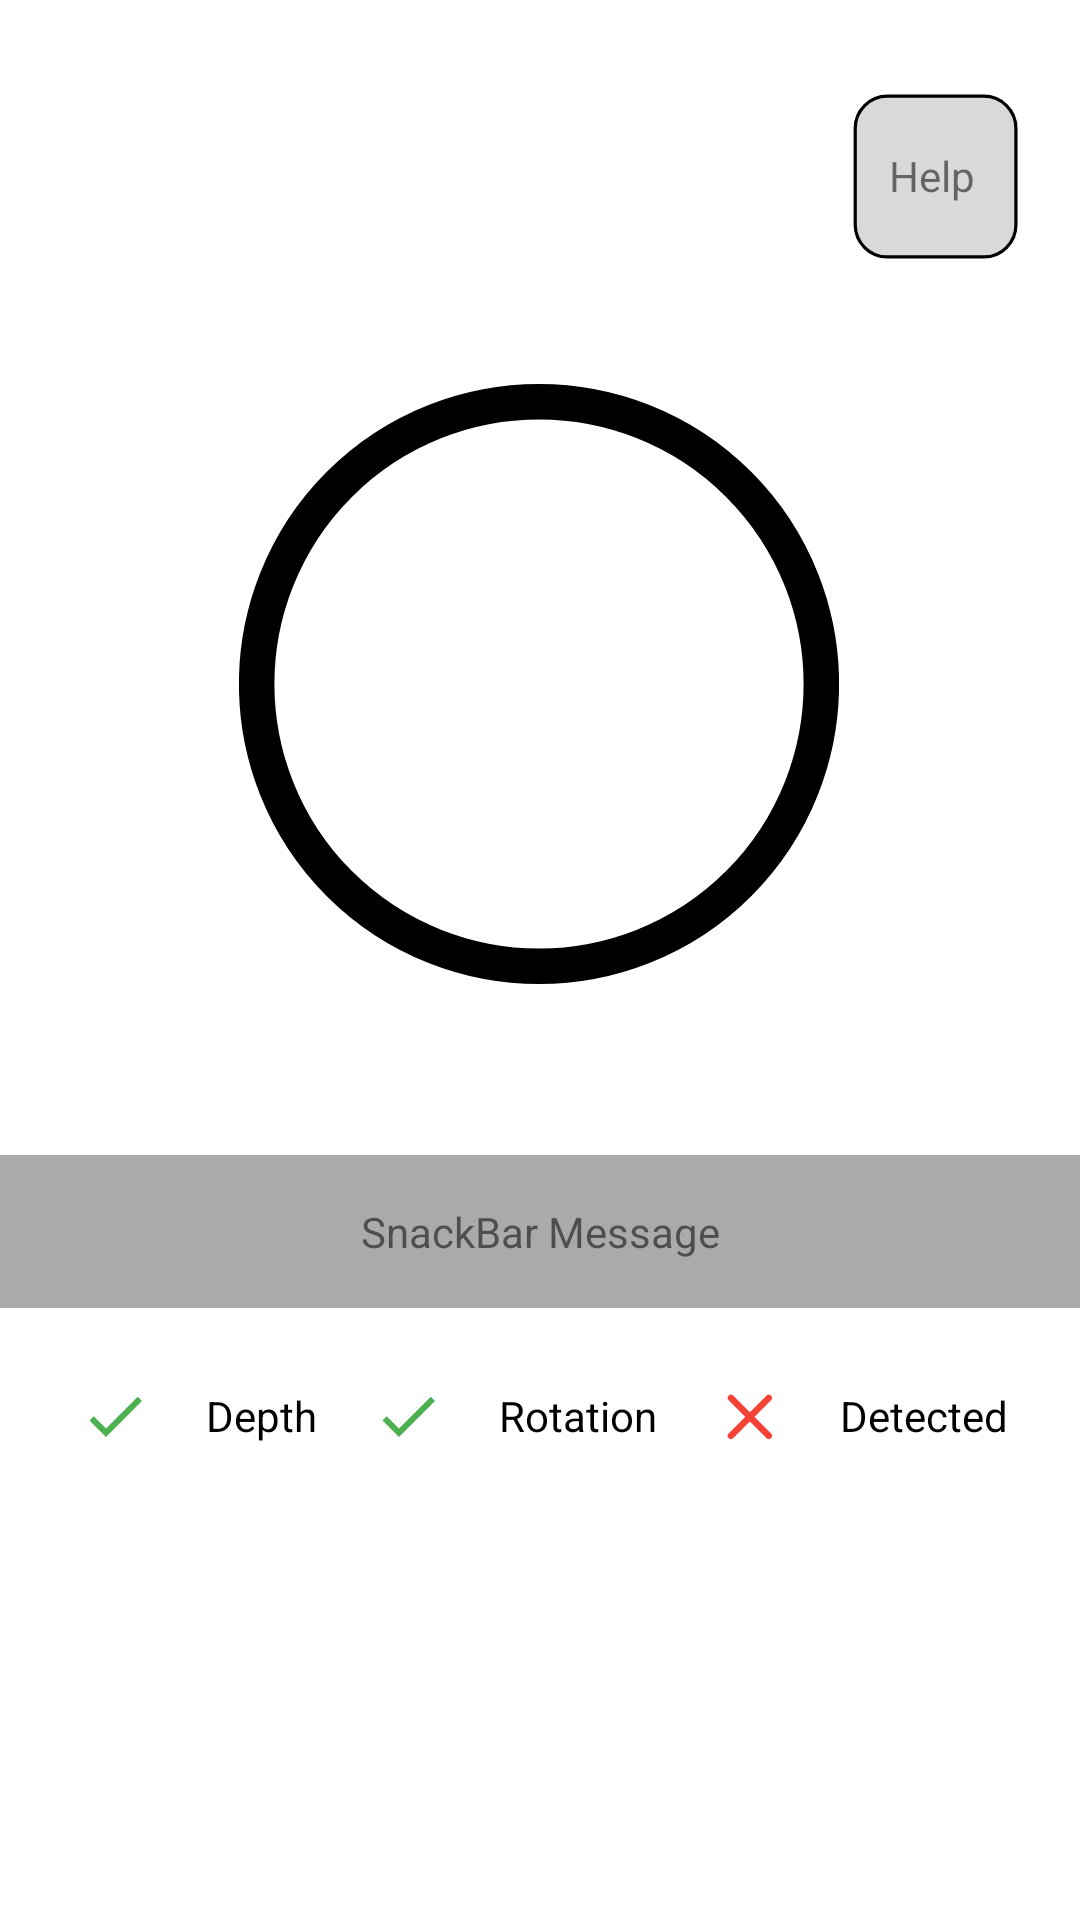

Layout XML and referenced resources for this Android screen:
<!-- AndroidManifest.xml: application theme AppTheme -->
<!-- res/layout/fragment_scan.xml -->
<?xml version="1.0" encoding="utf-8"?>
<androidx.constraintlayout.widget.ConstraintLayout xmlns:android="http://schemas.android.com/apk/res/android"
    xmlns:app="http://schemas.android.com/apk/res-auto"
    android:layout_width="match_parent"
    android:layout_height="match_parent">

    <TextView
        android:id="@+id/btnHelp"
        android:layout_width="wrap_content"
        android:layout_height="wrap_content"
        android:background="@drawable/help_button_outline"
        app:layout_constraintTop_toTopOf="parent"
        app:layout_constraintEnd_toEndOf="parent"
        android:layout_marginTop="16dp"
        android:layout_marginEnd="16dp" />

    <TextView
        android:id="@+id/btnHelpText"
        android:layout_width="wrap_content"
        android:layout_height="wrap_content"
        android:layout_marginTop="49dp"
        android:layout_marginEnd="35dp"
        android:text="Help"
        app:layout_constraintEnd_toEndOf="parent"
        app:layout_constraintTop_toTopOf="parent" />

    <ImageView
        android:id="@+id/ivCircle"
        android:layout_width="200dp"
        android:layout_height="200dp"
        android:layout_marginTop="5dp"
        android:src="@drawable/ic_circle_outline"
        app:layout_constraintBottom_toTopOf="@id/statusIndicator"
        app:layout_constraintEnd_toEndOf="parent"
        app:layout_constraintHorizontal_bias="0.497"
        app:layout_constraintStart_toStartOf="parent"
        app:layout_constraintTop_toBottomOf="@id/btnHelp"
        app:layout_constraintVertical_bias="0.217" />

    <TextView
        android:id="@+id/snackBarMessage"
        android:layout_width="0dp"
        android:layout_height="wrap_content"
        android:layout_marginBottom="8dp"
        android:background="@android:color/darker_gray"
        android:gravity="center"
        android:padding="16dp"
        android:text="SnackBar Message"
        app:layout_constraintBottom_toTopOf="@id/statusIndicator"
        app:layout_constraintEnd_toEndOf="parent"
        app:layout_constraintHorizontal_bias="0.0"
        app:layout_constraintStart_toStartOf="parent" />

    <LinearLayout
        android:id="@+id/statusIndicator"
        android:layout_width="0dp"
        android:layout_height="wrap_content"
        android:layout_marginBottom="140dp"
        android:background="@android:color/white"
        android:gravity="center"
        android:orientation="horizontal"
        android:padding="8dp"
        android:weightSum="3"
        app:layout_constraintBottom_toBottomOf="parent"
        app:layout_constraintEnd_toEndOf="parent"
        app:layout_constraintHorizontal_bias="1.0"
        app:layout_constraintStart_toStartOf="parent">

        <LinearLayout
            android:layout_width="match_parent"
            android:layout_height="wrap_content"
            android:gravity="center_vertical"
            android:orientation="horizontal"
            android:padding="8dp">

            <ImageView
                android:layout_width="0dp"
                android:layout_height="wrap_content"
                android:layout_weight="1"
                android:contentDescription="Depth"
                android:src="@drawable/ic_check"
                app:tint="#4CAF50" />

            <TextView
                android:layout_width="wrap_content"
                android:layout_height="wrap_content"
                android:layout_marginLeft="8dp"
                android:layout_marginRight="8dp"
                android:text="Depth"
                android:textColor="#000000" />

            <ImageView
                android:layout_width="0dp"
                android:layout_height="wrap_content"
                android:layout_weight="1"
                android:contentDescription="Rotation"
                android:src="@drawable/ic_check"
                app:tint="#4CAF50" />

            <TextView
                android:layout_width="wrap_content"
                android:layout_height="wrap_content"
                android:layout_marginLeft="8dp"
                android:layout_marginRight="8dp"
                android:text="Rotation"
                android:textColor="#000000" />

            <ImageView
                android:layout_width="0dp"
                android:layout_height="wrap_content"
                android:layout_weight="1"
                android:contentDescription="Detected"
                android:src="@drawable/ic_cross"
                app:tint="#F44336" />

            <TextView
                android:layout_width="wrap_content"
                android:layout_height="wrap_content"
                android:layout_marginLeft="8dp"
                android:layout_marginRight="8dp"
                android:text="Detected"
                android:textColor="#000000" />
        </LinearLayout>

    </LinearLayout>
</androidx.constraintlayout.widget.ConstraintLayout>
<!-- resources referenced by this layout -->
<resources>
  <!-- drawable help_button_outline (drawable) -->
  <vector xmlns:android="http://schemas.android.com/apk/res/android"
      android:width="75dp"
      android:height="75dp"
      android:viewportWidth="70"
      android:viewportHeight="70">
      <group>
          <path
              android:fillColor="#FFD9D9D9"
              android:pathData="M15,25a10,10 0 0 1 10,-10h30a10,10 0 0 1 10,10v30a10,10 0 0 1 -10,10h-30a10,10 0 0 1 -10,-10z"/>
          <path
              android:strokeColor="#FF000000"
              android:strokeWidth="1"
              android:pathData="M15,25a10,10 0 0 1 10,-10h30a10,10 0 0 1 10,10v30a10,10 0 0 1 -10,10h-30a10,10 0 0 1 -10,-10z"
              android:strokeLineJoin="round"
              android:strokeMiterLimit="10"/>
      </group>
  </vector>
  <!-- drawable ic_check (drawable) -->
  <?xml version="1.0" encoding="utf-8"?>
  <vector xmlns:android="http://schemas.android.com/apk/res/android"
      android:width="24dp"
      android:height="24dp"
      android:viewportWidth="24"
      android:viewportHeight="24">
      <path
          android:fillColor="#FF4ECB71"
          android:pathData="M21 7L9 19l-5.5-5.5 1.41-1.41L9 16.17 19.59 5.59 21 7Z"/>
  </vector>
  <!-- drawable ic_circle_outline (drawable) -->
  <vector xmlns:android="http://schemas.android.com/apk/res/android"
      android:width="169dp"
      android:height="169dp"
      android:viewportWidth="169"
      android:viewportHeight="169">
      <path
          android:strokeColor="#FF000000"
          android:strokeWidth="10"
          android:pathData="M84.5 5A79.5 79.5 0 1 0 84.5 164 79.5 79.5 0 1 0 84.5 5z"/>
  </vector>
  <!-- drawable ic_cross (drawable) -->
  <vector xmlns:android="http://schemas.android.com/apk/res/android"
      android:width="22dp"
      android:height="22dp"
      android:viewportWidth="22"
      android:viewportHeight="22">
      <path
          android:strokeColor="#FFF24E1E"
          android:strokeWidth="2.19"
          android:strokeLineCap="round"
          android:pathData="M5 17.57L17.57 5M5 5l12.57 12.57"/>
  </vector>
  <style name="AppTheme" parent="Theme.MaterialComponents.Light.NoActionBar">
        
        <item name="colorPrimary">@color/primary_color</item>
        <item name="colorOnPrimary">@color/white</item>
  
  
        
        <item name="colorSecondary">@color/secondary_color</item>
        <item name="colorSecondaryVariant">@color/secondary_color</item>
        <item name="colorOnSecondary">@color/white</item>
  
        
        <item name="android:statusBarColor">@color/white</item>
        <item name="android:windowLightStatusBar">true</item>
      </style>
  <color name="primary_color">#0E353B</color>
  <color name="white">#FFFFFF</color>
  <color name="secondary_color">#238D9E</color>
</resources>
